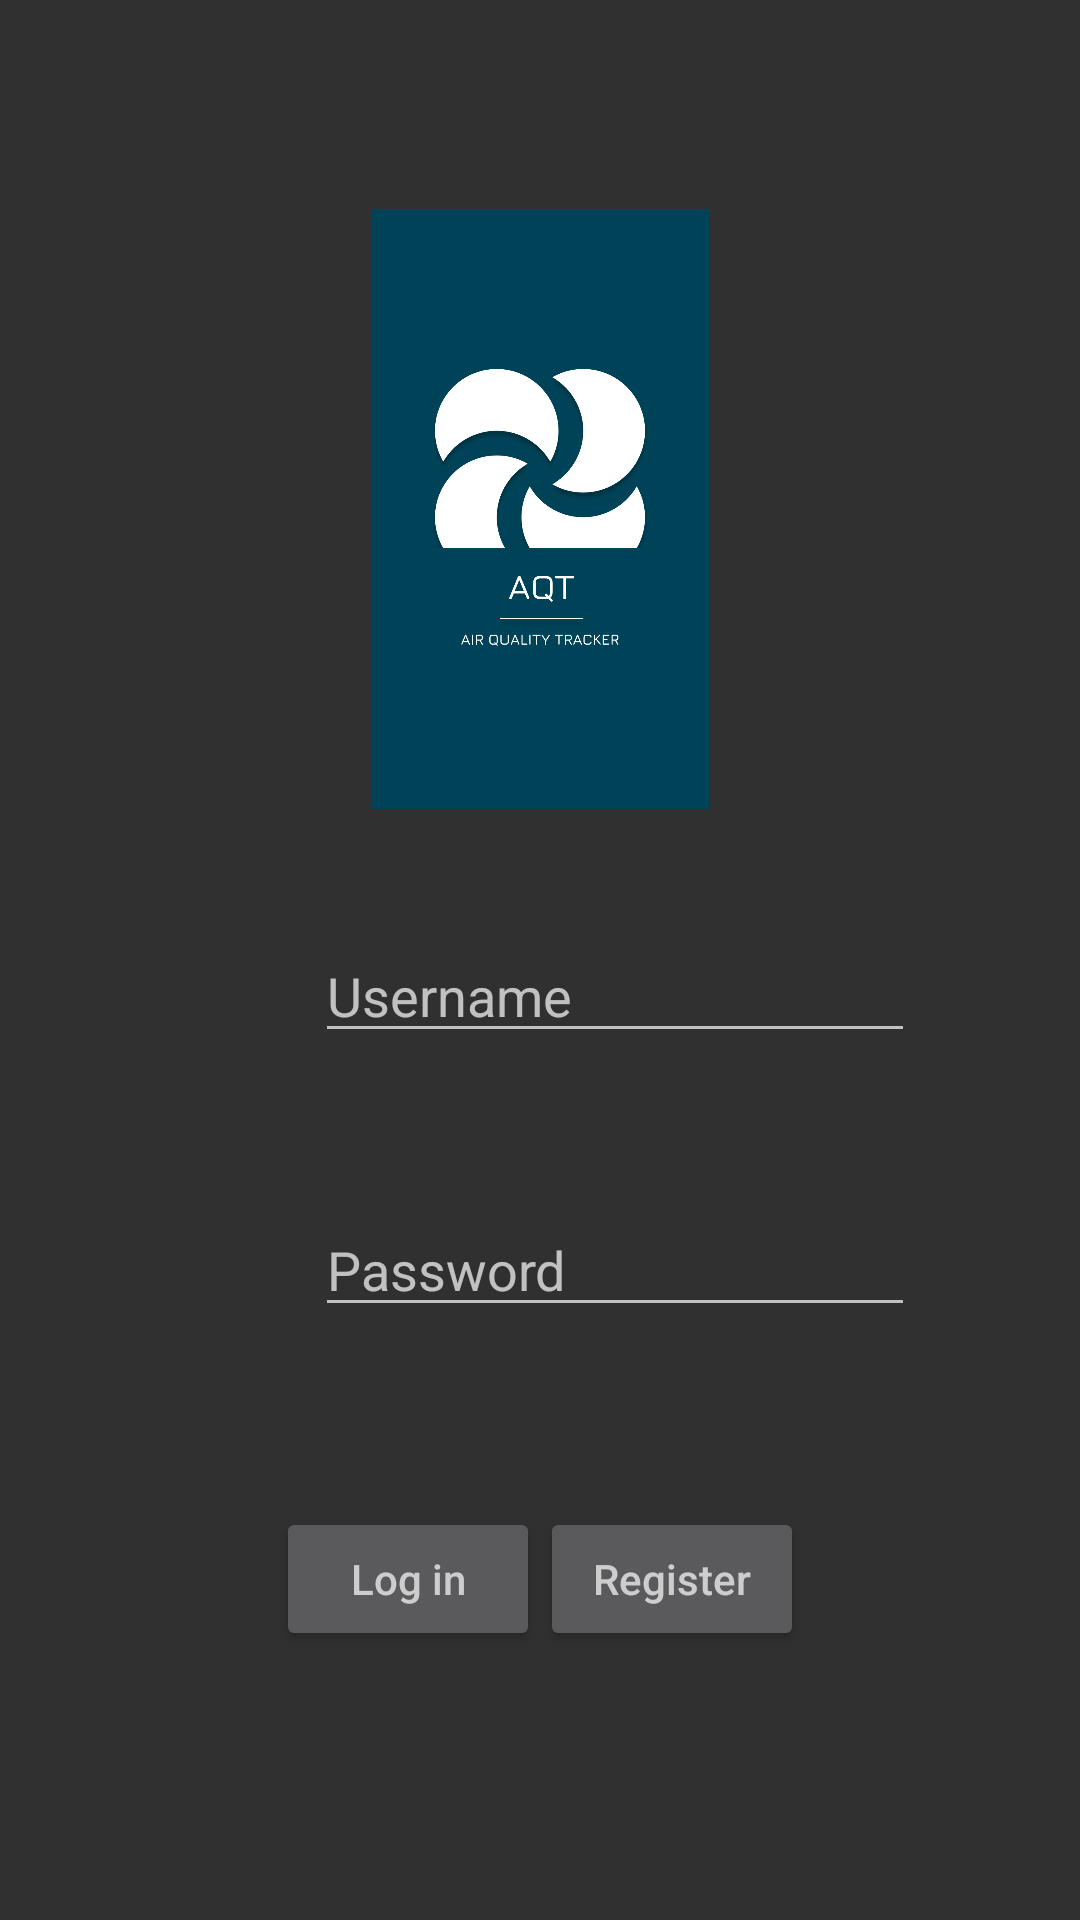

Write the Android layout XML for this screen, with the resource values it uses.
<!-- AndroidManifest.xml: application theme Theme.AppCompat.NoActionBar -->
<!-- res/layout/log_in_activity.xml -->
<?xml version="1.0" encoding="utf-8"?>
<LinearLayout
    xmlns:android="http://schemas.android.com/apk/res/android"
    xmlns:app="http://schemas.android.com/apk/res-auto"
    xmlns:tools="http://schemas.android.com/tools"
    android:layout_width="match_parent"
    android:layout_height="match_parent"
    android:orientation="vertical"
    android:gravity="center"
    tools:context=".LogInActivity">

    <ImageView
        android:id="@+id/imageView"
        android:layout_width="200dp"
        android:layout_height="200dp"
        app:srcCompat="@drawable/aqt_splash" />

    <LinearLayout
        android:layout_width="wrap_content"
        android:layout_height="wrap_content"
        android:layout_marginTop="30dp"
        android:gravity="center"
        android:orientation="horizontal"
        android:padding="10dp">

        <ImageView
            android:layout_width="50dp"
            android:layout_height="wrap_content"
            android:src="@drawable/ic_baseline_person_24"></ImageView>

        <EditText
            android:id="@+id/editTextUsername"
            android:layout_width="200dp"
            android:layout_height="wrap_content"
            android:hint="@string/enter_username"></EditText>

    </LinearLayout>

    <LinearLayout
        android:layout_width="wrap_content"
        android:layout_height="wrap_content"
        android:layout_marginTop="30dp"
        android:gravity="center"
        android:orientation="horizontal"
        android:padding="10dp">

        <ImageView
            android:layout_width="50dp"
            android:layout_height="wrap_content"
            android:src="@drawable/ic_baseline_vpn_key_24"></ImageView>

        <EditText
            android:layout_width="200dp"
            android:layout_height="wrap_content"
            android:id="@+id/editTextPassword"
            android:hint="@string/enter_password"></EditText>
    </LinearLayout>

    <LinearLayout
        android:layout_width="wrap_content"
        android:layout_height="wrap_content"
        android:gravity="center"
        android:orientation="horizontal"
        android:layout_marginTop="30dp"
        android:padding="20dp">

        <Button
            android:id="@+id/button_log_in"
            android:layout_width="wrap_content"
            android:layout_height="wrap_content"
             android:hint="@string/log_in"
            android:onClick="tryLogIn"/>

        <Button
            android:id="@+id/button_register"
            android:layout_width="wrap_content"
            android:layout_height="wrap_content"
            android:hint="@string/register"
            android:onClick="register" />


    </LinearLayout>

</LinearLayout>
<!-- resources referenced by this layout -->
<resources>
  <!-- drawable aqt_splash: png bitmap (drawable, 97910 bytes) -->
  <string name="enter_password">Password</string>
  <string name="enter_username">Username</string>
  <string name="log_in">Log in</string>
  <string name="register">Register</string>
</resources>
